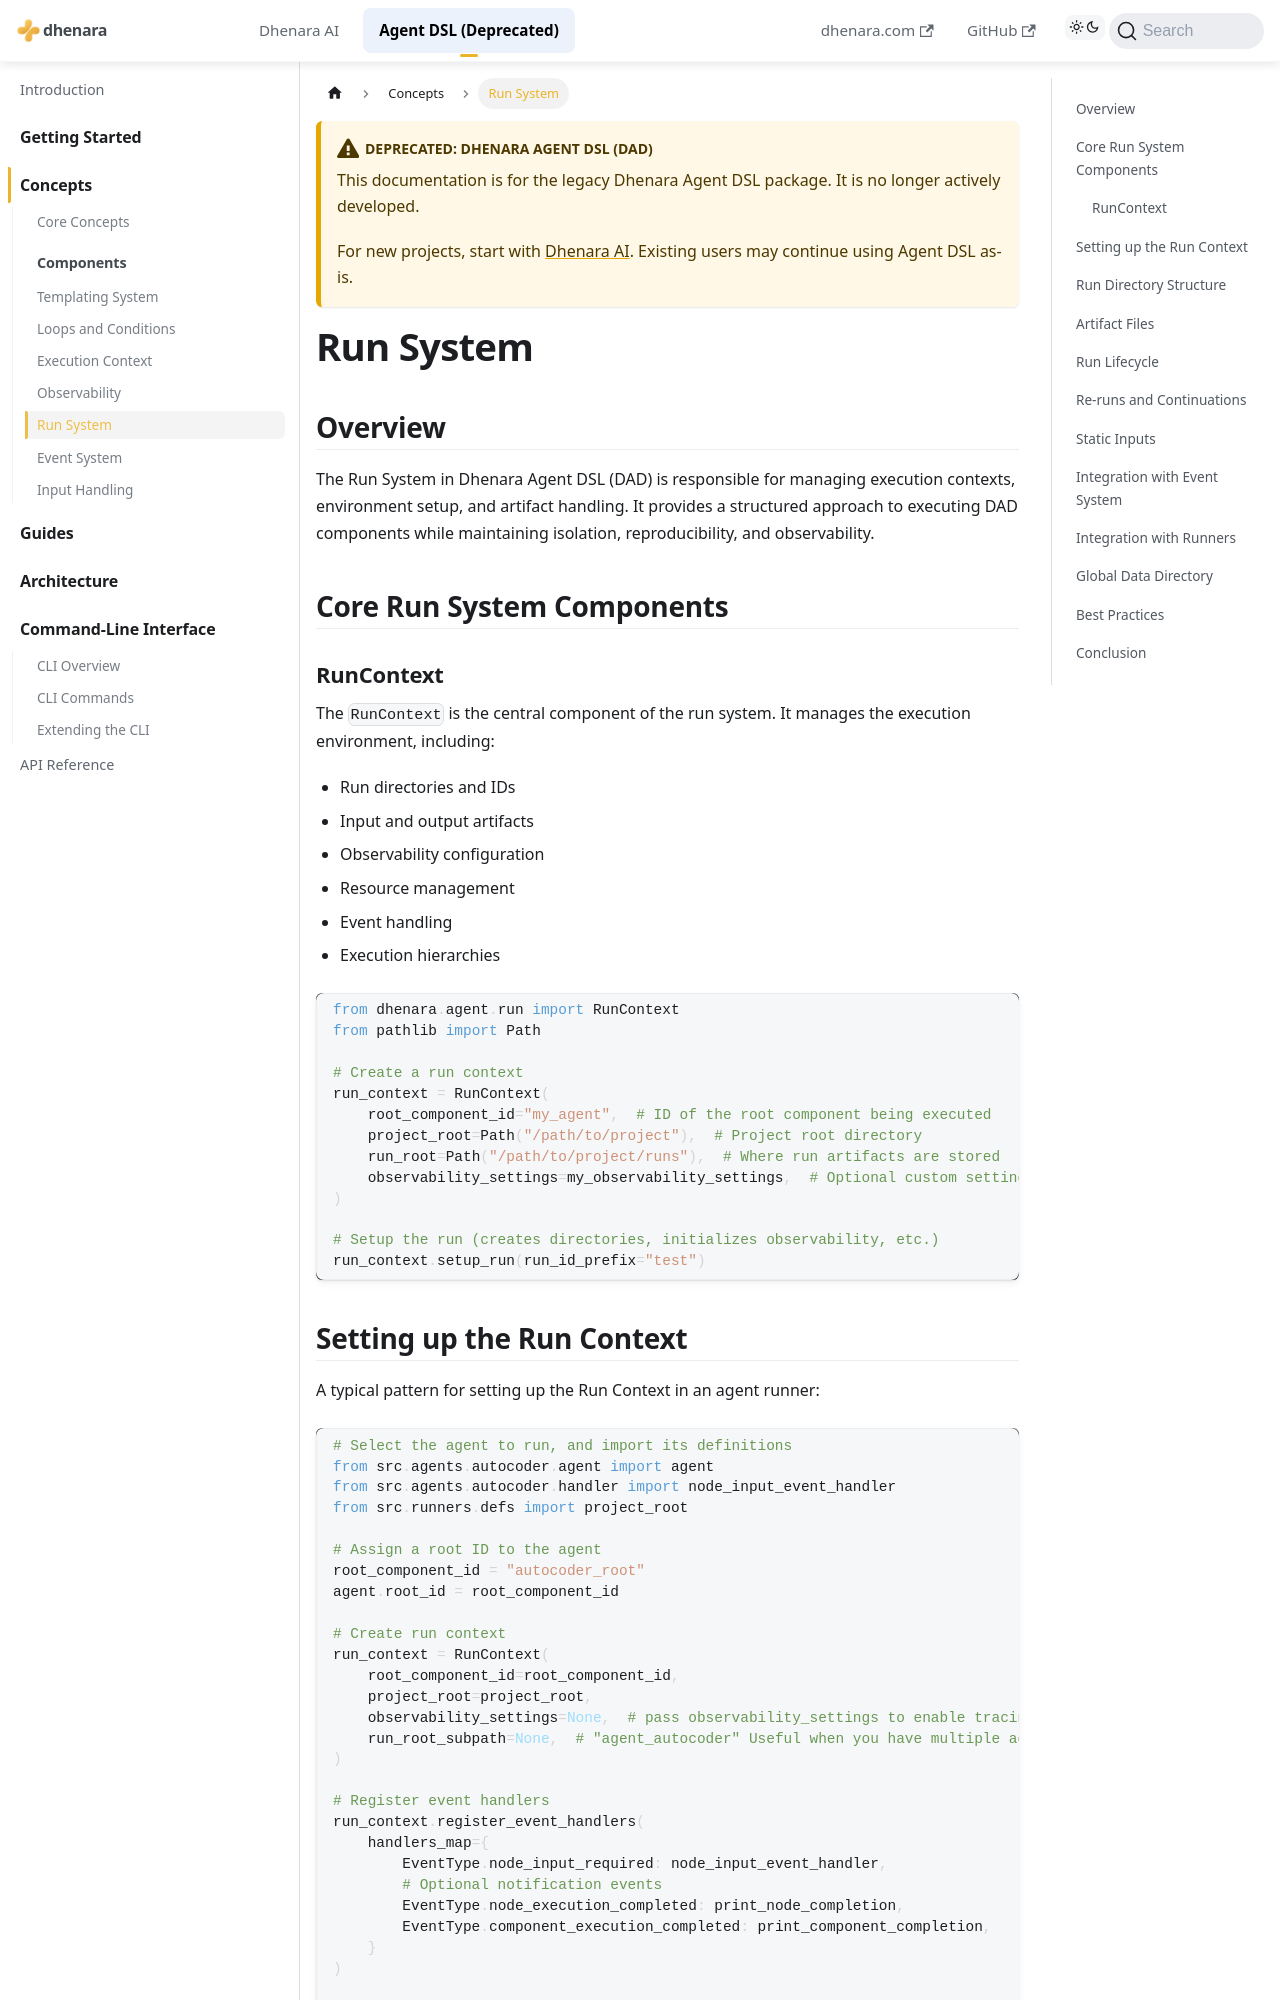

repository: dhenara/dhenara-docs · page: dhenara-agent/concepts/run-system.html · generator: docusaurus

---
title: Run System
---

# Run System

## Overview

The Run System in Dhenara Agent DSL (DAD) is responsible for managing execution contexts, environment setup, and
artifact handling. It provides a structured approach to executing DAD components while maintaining isolation,
reproducibility, and observability.

## Core Run System Components

### RunContext

The `RunContext` is the central component of the run system. It manages the execution environment, including:

- Run directories and IDs
- Input and output artifacts
- Observability configuration
- Resource management
- Event handling
- Execution hierarchies

```python
from dhenara.agent.run import RunContext
from pathlib import Path

# Create a run context
run_context = RunContext(
    root_component_id="my_agent",  # ID of the root component being executed
    project_root=Path("/path/to/project"),  # Project root directory
    run_root=Path("/path/to/project/runs"),  # Where run artifacts are stored
    observability_settings=my_observability_settings,  # Optional custom settings
)

# Setup the run (creates directories, initializes observability, etc.)
run_context.setup_run(run_id_prefix="test")
```

## Setting up the Run Context

A typical pattern for setting up the Run Context in an agent runner:

```python
# Select the agent to run, and import its definitions
from src.agents.autocoder.agent import agent
from src.agents.autocoder.handler import node_input_event_handler
from src.runners.defs import project_root

# Assign a root ID to the agent
root_component_id = "autocoder_root"
agent.root_id = root_component_id

# Create run context
run_context = RunContext(
    root_component_id=root_component_id,
    project_root=project_root,
    observability_settings=None,  # pass observability_settings to enable tracing
    run_root_subpath=None,  # "agent_autocoder" Useful when you have multiple agents in the same project
)

# Register event handlers
run_context.register_event_handlers(
    handlers_map={
        EventType.node_input_required: node_input_event_handler,
        # Optional notification events
        EventType.node_execution_completed: print_node_completion,
        EventType.component_execution_completed: print_component_completion,
    }
)

# Create a runner
runner = AgentRunner(agent, run_context)
```
